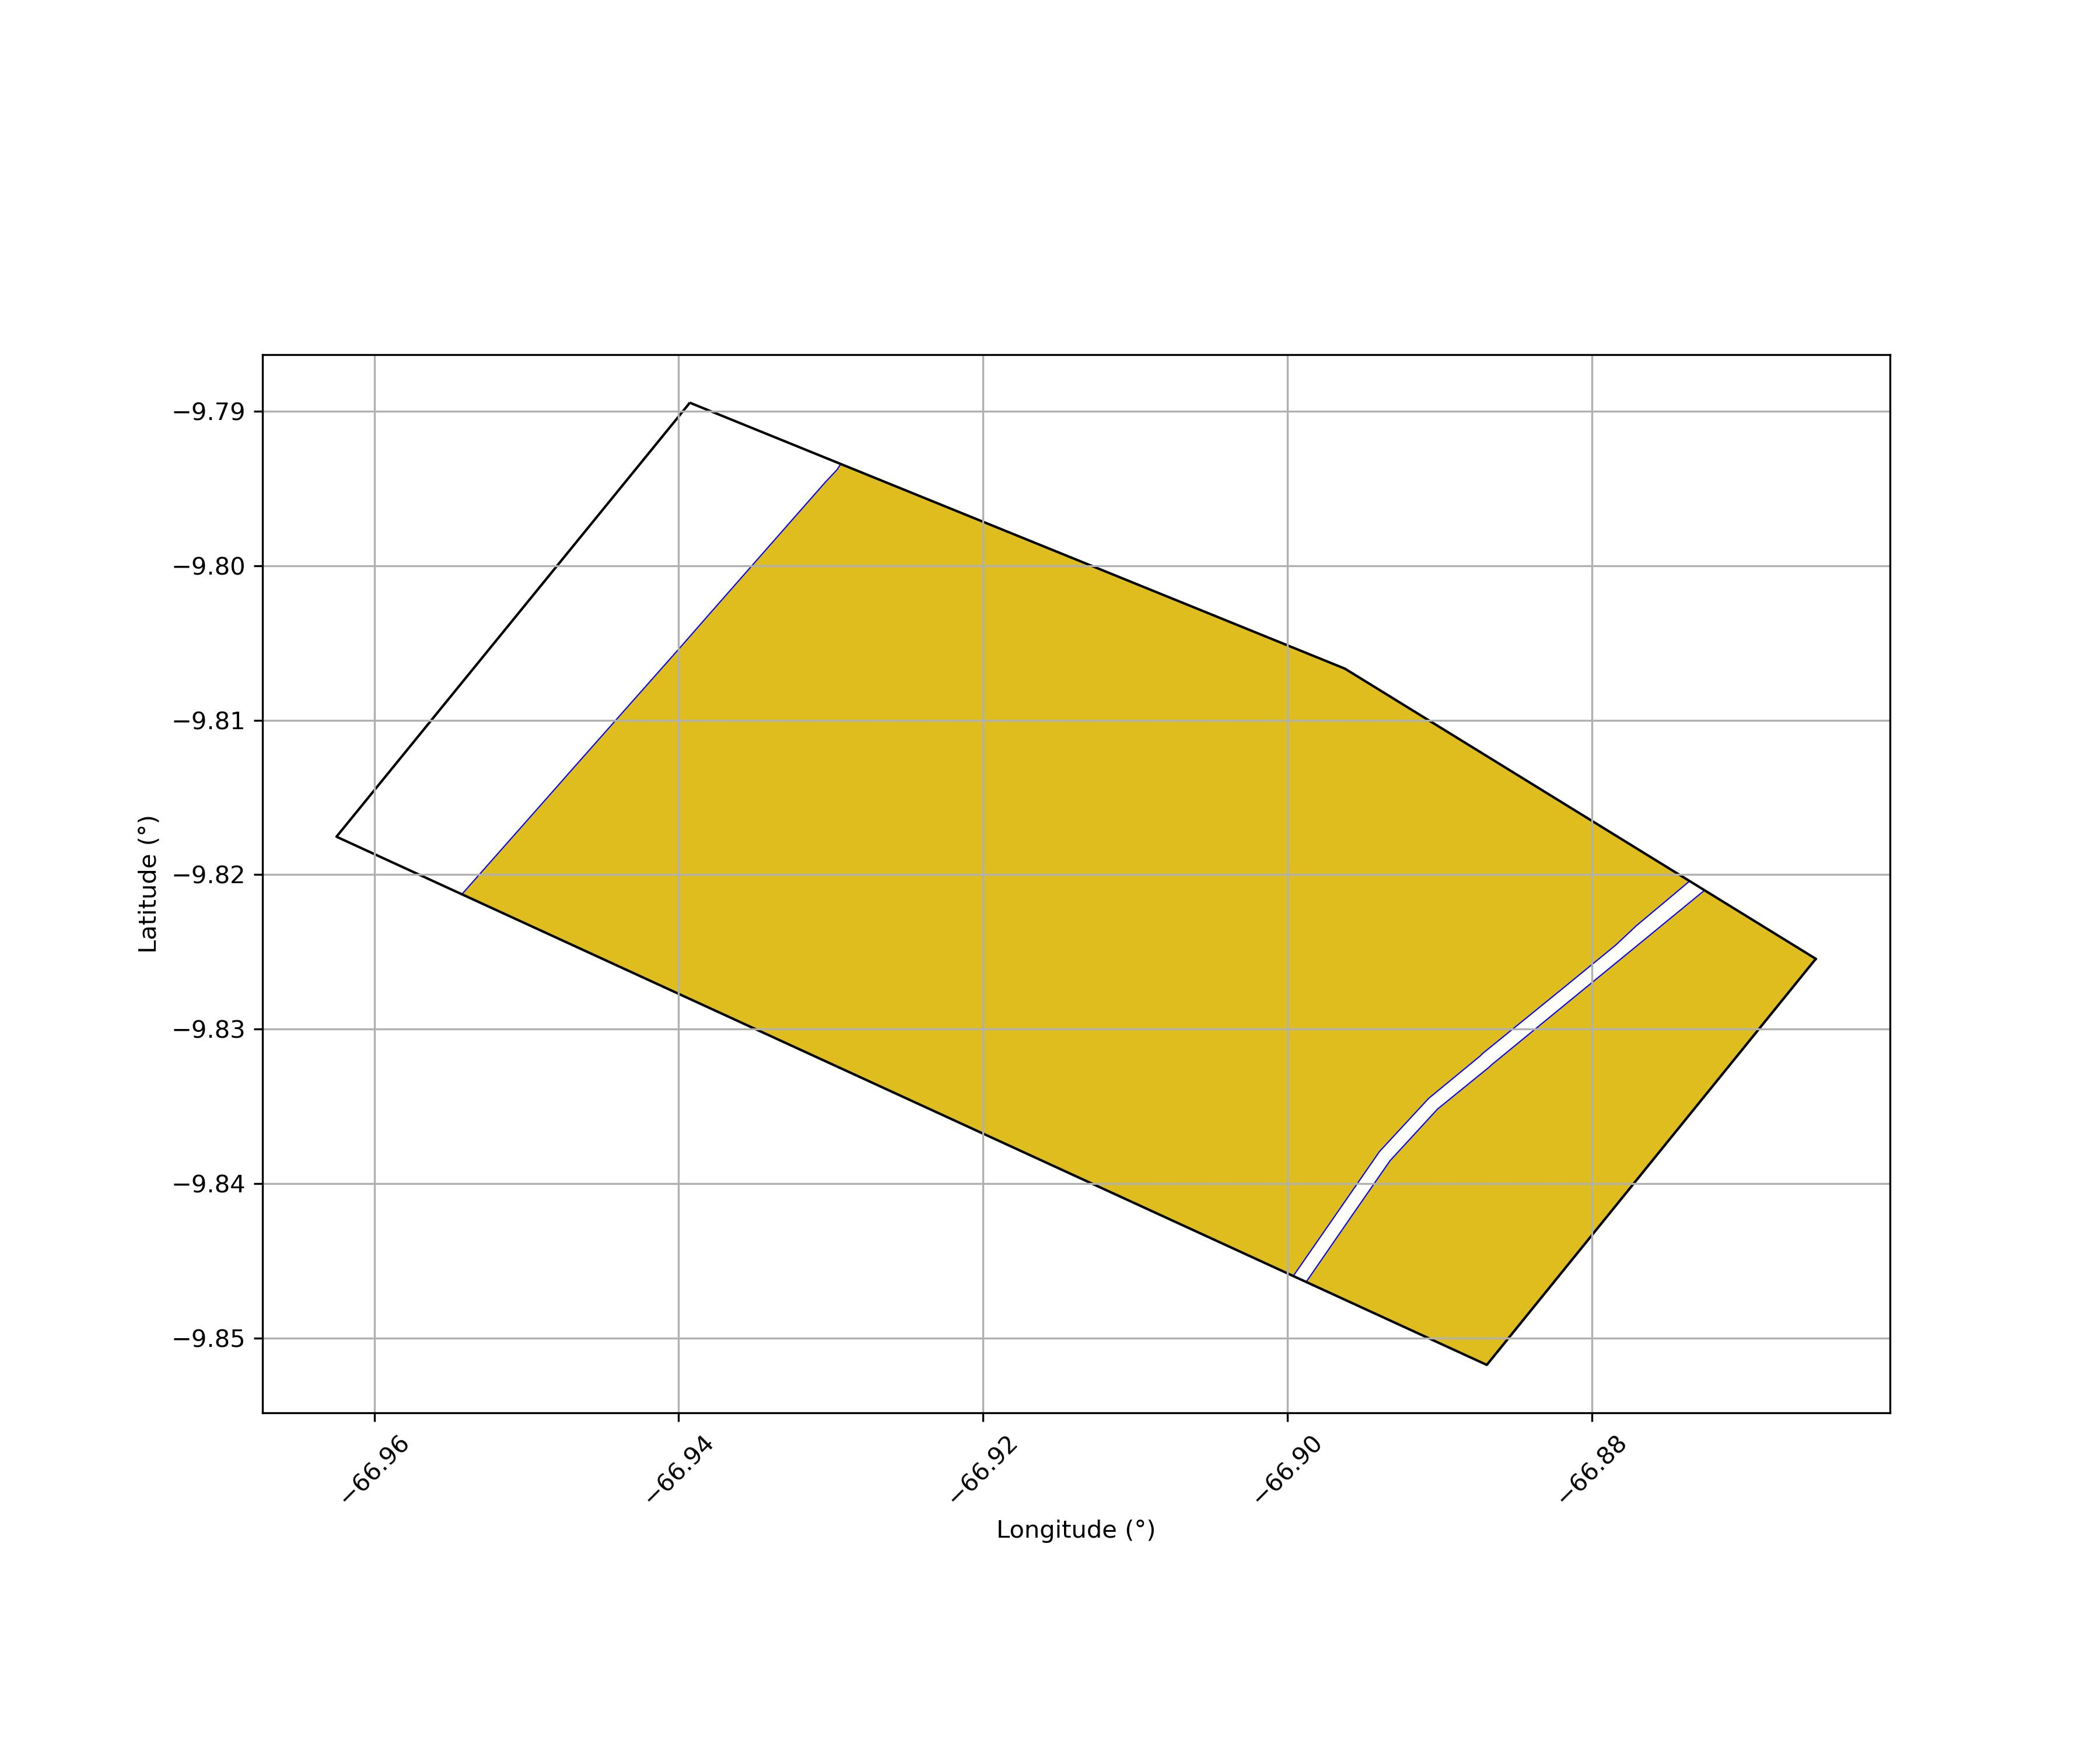

Source data for this figure (header and first rows):
Código SNCI, Área Sobreposta (ha)
141712000001-11, 3203
